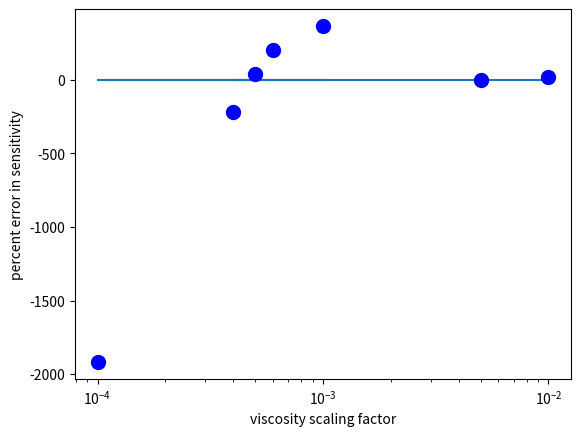

Python code for this plot:
import numpy as np
import matplotlib.pyplot as plt

viscosity = np.array([5e-4,1e-4,1e-3,6e-4,4e-4,5e-3,1e-2])
sens = np.array([-23.545240152,-757.17808868,99.2337272681,38.1457597971,-119.314335486,-37.6285100821,-31.1810471935])
perturb = -37.5296614557
error = 100*(sens-perturb)/abs(perturb)

plt.semilogx(viscosity, np.zeros_like(viscosity))
plt.semilogx(viscosity, error, 'b.',markersize=20)
plt.xlabel('viscosity scaling factor')
plt.ylabel('percent error in sensitivity')
plt.show()
